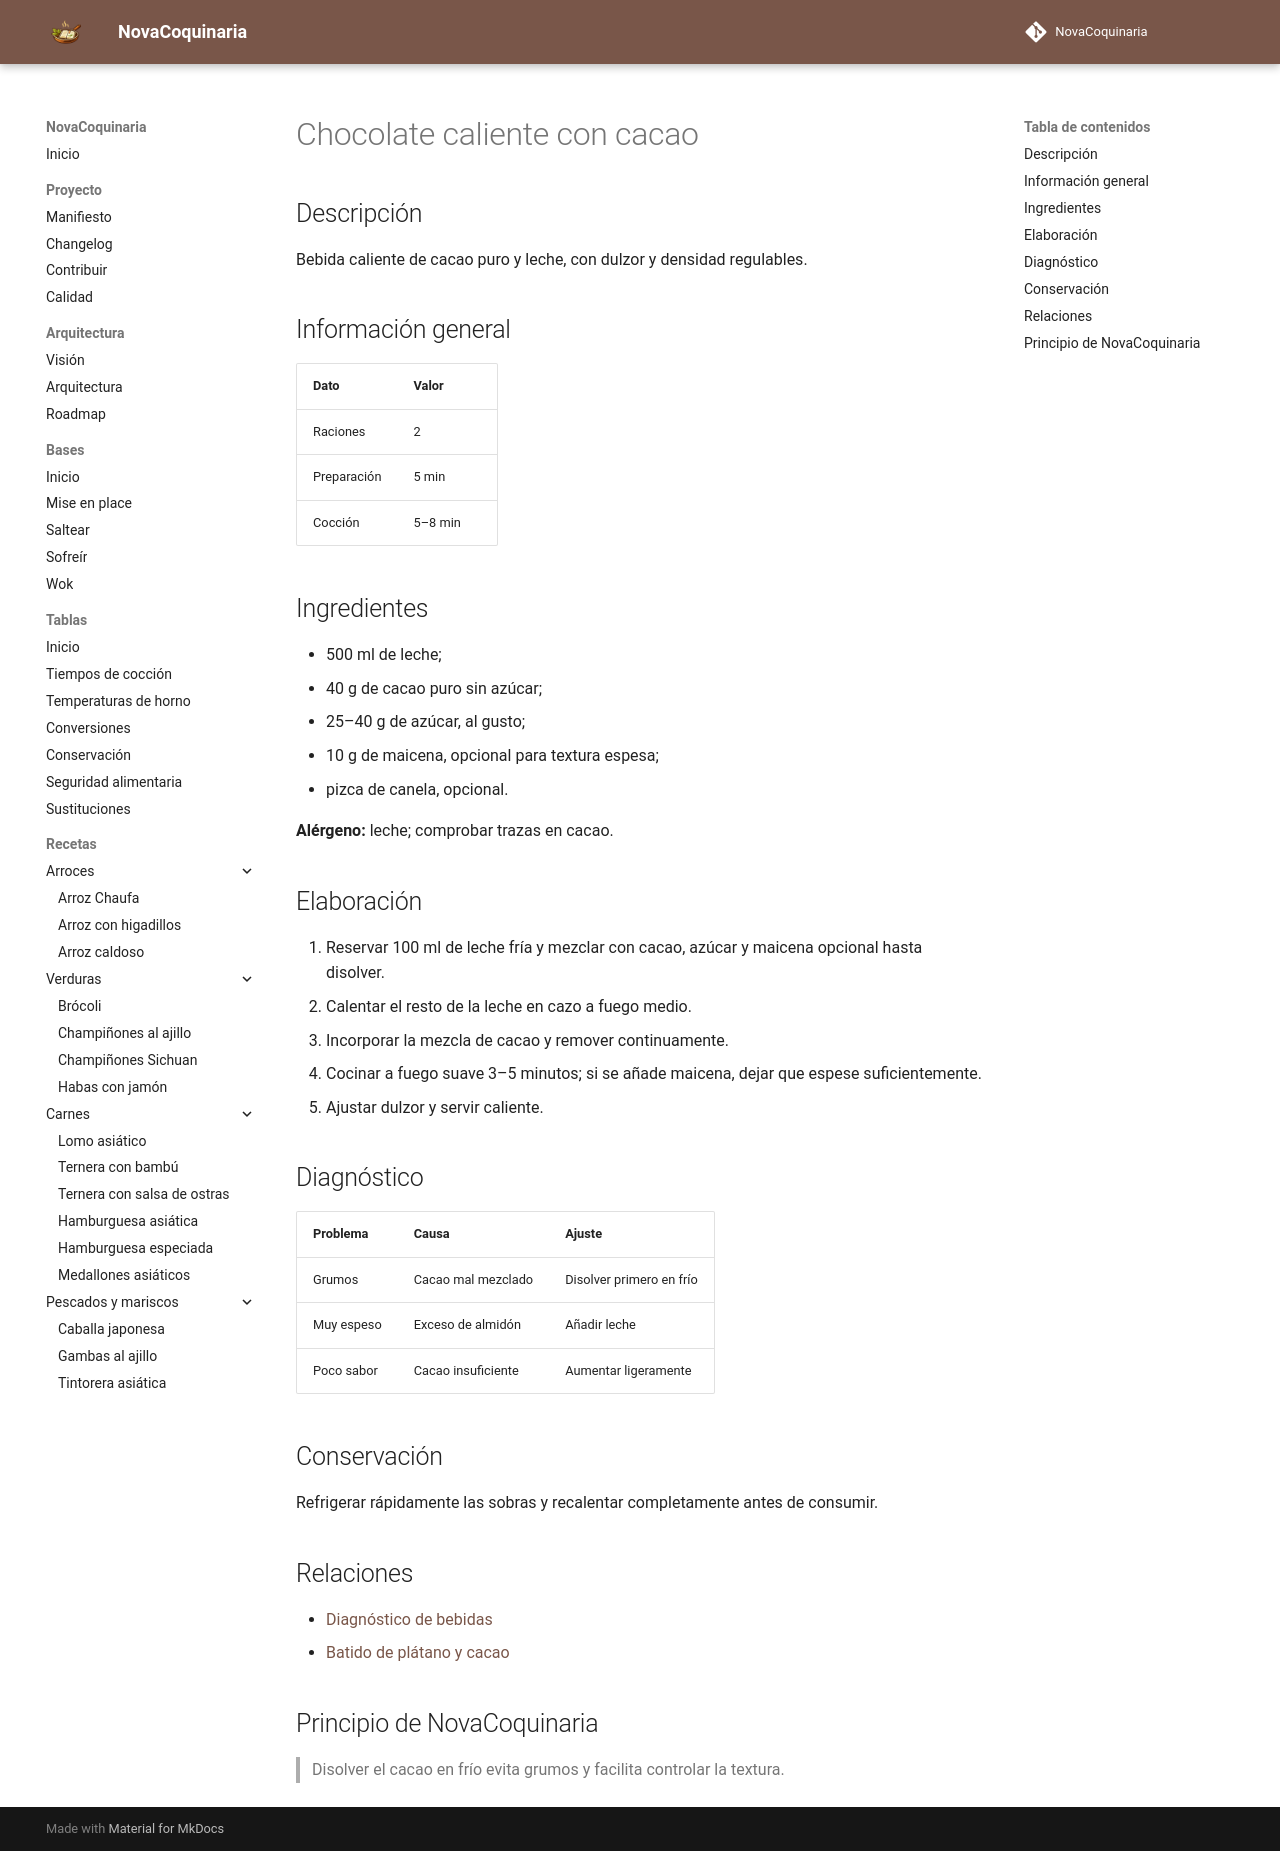

repository: fran-eliot/NovaCoquinaria · page: 09_Bebidas/chocolate_caliente.html · generator: mkdocs

---
id: REC-0092
tipo: receta
titulo: Chocolate caliente con cacao
categoria: Bebidas
estado: borrador
version: 1.0.0
ultima_revision: 2026-11-14
etiquetas:
  - bebidas
  - receta
---

# Chocolate caliente con cacao

## Descripción
Bebida caliente de cacao puro y leche, con dulzor y densidad regulables.

## Información general
| Dato | Valor |
|---|---|
| Raciones | 2 |
| Preparación | 5 min |
| Cocción | 5–8 min |

## Ingredientes
- 500 ml de leche;
- 40 g de cacao puro sin azúcar;
- 25–40 g de azúcar, al gusto;
- 10 g de maicena, opcional para textura espesa;
- pizca de canela, opcional.

**Alérgeno:** leche; comprobar trazas en cacao.

## Elaboración
1. Reservar 100 ml de leche fría y mezclar con cacao, azúcar y maicena opcional hasta disolver.
2. Calentar el resto de la leche en cazo a fuego medio.
3. Incorporar la mezcla de cacao y remover continuamente.
4. Cocinar a fuego suave 3–5 minutos; si se añade maicena, dejar que espese suficientemente.
5. Ajustar dulzor y servir caliente.

## Diagnóstico
| Problema | Causa | Ajuste |
|---|---|---|
| Grumos | Cacao mal mezclado | Disolver primero en frío |
| Muy espeso | Exceso de almidón | Añadir leche |
| Poco sabor | Cacao insuficiente | Aumentar ligeramente |

## Conservación
Refrigerar rápidamente las sobras y recalentar completamente antes de consumir.

## Relaciones
- [Diagnóstico de bebidas](../98_Tablas/07_Comparativas/diagnostico_bebidas.md)
- [Batido de plátano y cacao](./batido_de_platano_y_cacao.md)

## Principio de NovaCoquinaria
> Disolver el cacao en frío evita grumos y facilita controlar la textura.
